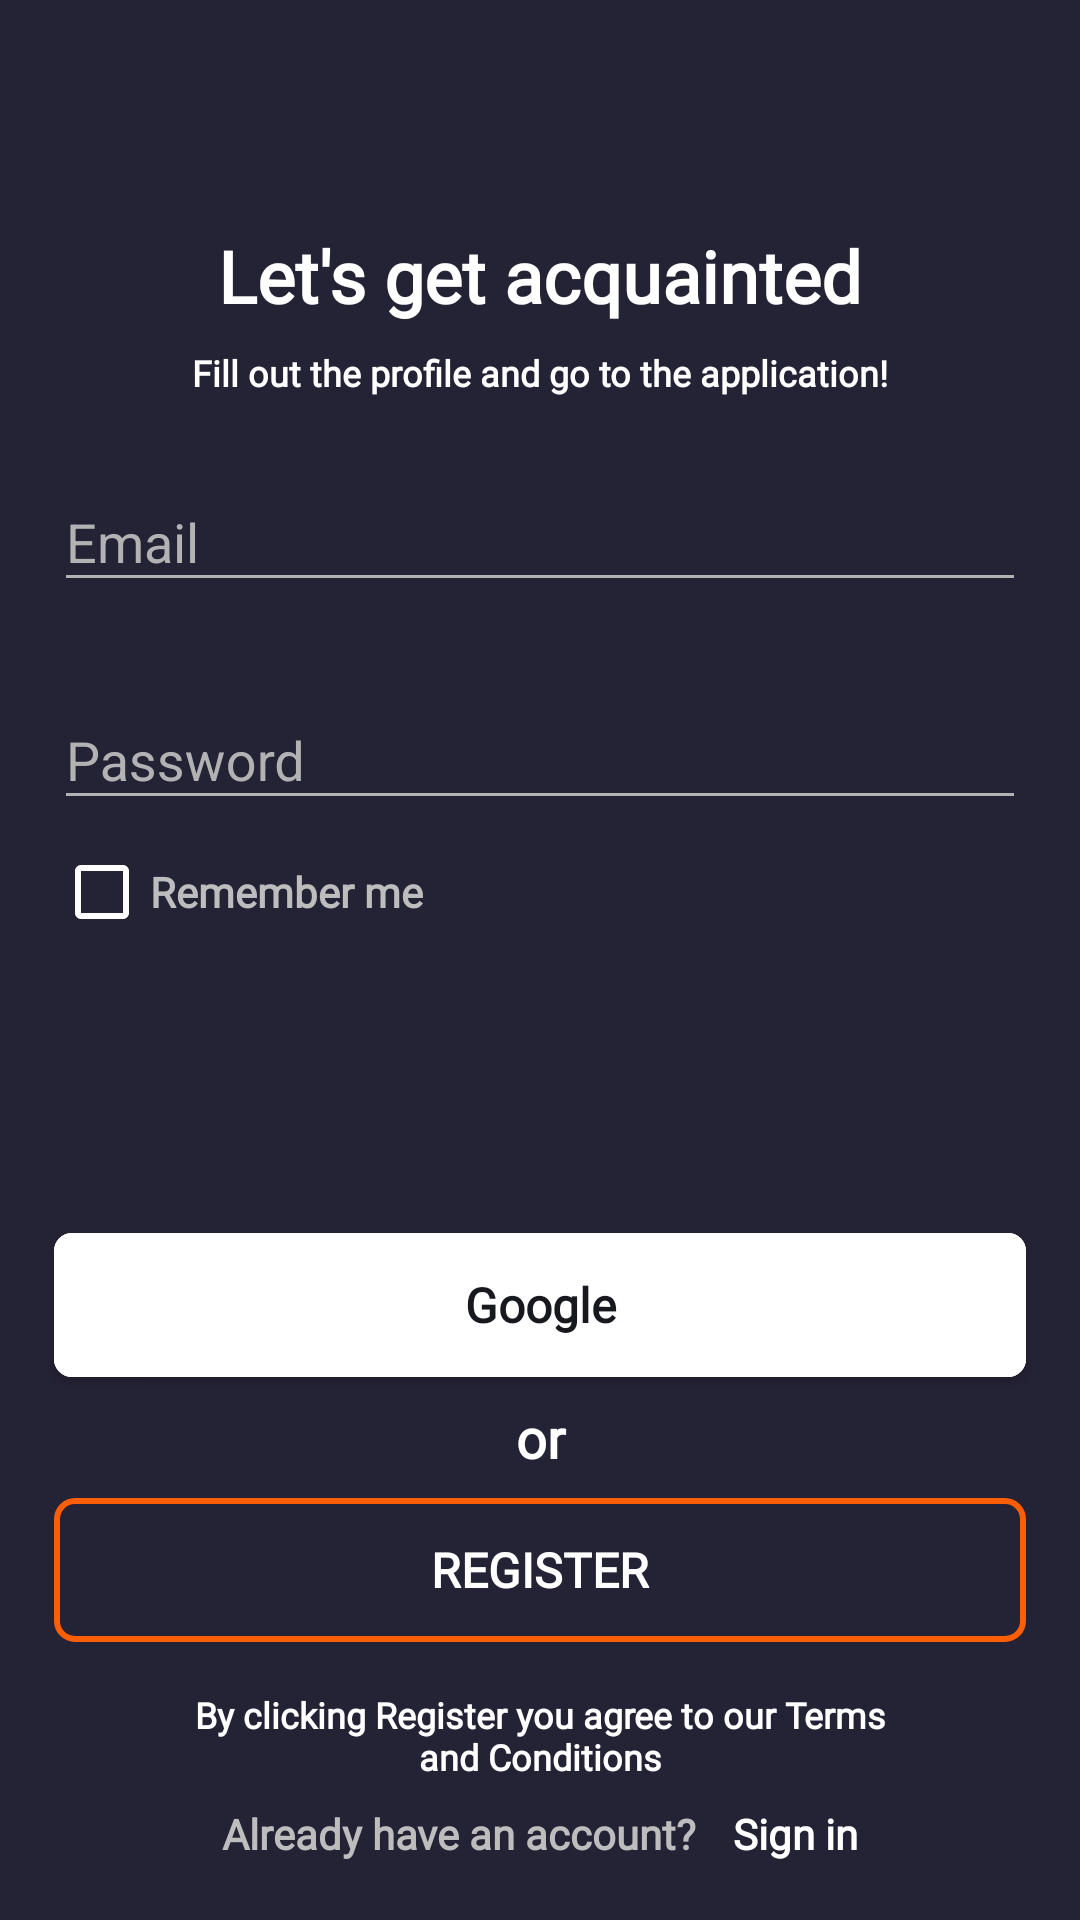

Reconstruct the res/layout file that produces this screen, plus the resources it refers to.
<!-- AndroidManifest.xml: application theme Theme.Task4 -->
<!-- res/layout/fragment_auth.xml -->
<?xml version="1.0" encoding="utf-8"?>
<androidx.constraintlayout.widget.ConstraintLayout xmlns:android="http://schemas.android.com/apk/res/android"
    xmlns:tools="http://schemas.android.com/tools"
    android:layout_width="match_parent"
    android:layout_height="match_parent"
    xmlns:app="http://schemas.android.com/apk/res-auto"
    android:background="?attr/colorPrimary"
    tools:context=".ui.authentication.AuthFragment">

    <androidx.constraintlayout.widget.Guideline
        android:id="@+id/content_start"
        android:layout_width="0dp"
        android:layout_height="0dp"
        android:orientation="vertical"
        app:layout_constraintGuide_percent="0.05" />

    <androidx.constraintlayout.widget.Guideline
        android:id="@+id/content_end"
        android:layout_width="0dp"
        android:layout_height="0dp"
        android:orientation="vertical"
        app:layout_constraintGuide_percent="0.95" />

    <androidx.constraintlayout.widget.Guideline
        android:id="@+id/content_top"
        android:layout_width="0dp"
        android:layout_height="0dp"
        android:orientation="horizontal"
        app:layout_constraintGuide_percent="0.03" />

    <androidx.constraintlayout.widget.Guideline
        android:id="@+id/content_bottom"
        android:layout_width="0dp"
        android:layout_height="0dp"
        android:orientation="horizontal"
        app:layout_constraintGuide_percent="0.97" />

    <androidx.constraintlayout.helper.widget.Flow
        android:id="@+id/fragment_auth_flow_title_text"
        android:layout_width="0dp"
        android:layout_height="wrap_content"
        app:constraint_referenced_ids="fragment_auth_text_view_main_label, fragment_auth_text_view_under_main_label"
        android:orientation="vertical"
        app:flow_verticalStyle="packed"
        app:flow_verticalGap="@dimen/margin_small"

        app:layout_constraintTop_toTopOf="@id/content_top"
        app:layout_constraintStart_toStartOf="@id/content_start"
        app:layout_constraintEnd_toEndOf="@id/content_end"
        app:layout_constraintBottom_toBottomOf="parent"
        app:layout_constraintVertical_bias="0.1"
        />

    <androidx.appcompat.widget.AppCompatTextView
        android:id="@+id/fragment_auth_text_view_main_label"
        android:layout_width="0dp"
        android:layout_height="wrap_content"
        android:textAppearance="@style/open_sans_font"
        android:gravity="center"
        android:text="@string/let_s_get_acquainted"
        android:textColor="@color/label_text_color"
        android:textSize="@dimen/fragment_auth_title_text_size"
        />

    <androidx.appcompat.widget.AppCompatTextView
        android:id="@+id/fragment_auth_text_view_under_main_label"
        android:textAppearance="@style/open_sans_font"
        android:layout_width="0dp"
        android:layout_height="wrap_content"
        android:gravity="center"
        android:text="@string/fill_out_the_profile_and_go_to_the_application"
        android:textColor="@color/label_text_color"
        android:textSize="@dimen/fragment_auth_text_size_medium"
        tools:ignore="MissingConstraints" />

    <androidx.constraintlayout.helper.widget.Flow
        android:id="@+id/fragment_auth_flow_data_containers"
        android:layout_width="0dp"
        android:layout_height="wrap_content"
        app:constraint_referenced_ids="fragment_auth_container_email, fragment_auth_container_password, fragment_auth_checkbox_remember_me"
        android:orientation="vertical"
        app:flow_verticalStyle="packed"
        android:layout_marginTop="@dimen/margin_medium"

        app:layout_constraintTop_toBottomOf="@id/fragment_auth_flow_title_text"
        app:layout_constraintStart_toStartOf="@id/content_start"
        app:layout_constraintEnd_toEndOf="@id/content_end"
        />

    <com.google.android.material.textfield.TextInputLayout
        android:id="@+id/fragment_auth_container_email"
        android:layout_width="0dp"
        android:layout_height="wrap_content"
        style="@style/TextInputLayout"
        android:theme="@style/TextColorAuthFragment"
        android:hint="@string/email"

        app:errorEnabled="true"
        app:helperTextTextColor="@color/text_input_layout_error_msg_color">

        <com.google.android.material.textfield.TextInputEditText
            android:id="@+id/fragment_auth_edit_text_email"
            android:layout_width="match_parent"
            android:layout_height="wrap_content"
            android:inputType="textEmailAddress"
            android:lines="1"
            android:textColor="@color/text_input_edit_text_text_color" />

    </com.google.android.material.textfield.TextInputLayout>

    <com.google.android.material.textfield.TextInputLayout
        android:id="@+id/fragment_auth_container_password"
        android:layout_width="0dp"
        android:layout_height="wrap_content"
        style="@style/TextInputLayout"
        android:theme="@style/TextColorAuthFragment"


        android:hint="@string/password"
        tools:ignore="MissingConstraints">

        <com.google.android.material.textfield.TextInputEditText
            android:id="@+id/fragment_auth_edit_text_password"
            android:layout_width="match_parent"
            android:layout_height="wrap_content"
            android:inputType="textPassword"
            android:lines="1"
            android:maxLength="16"
            android:textColor="@color/text_input_edit_text_text_color" />

    </com.google.android.material.textfield.TextInputLayout>

    <androidx.appcompat.widget.AppCompatCheckBox
        android:id="@+id/fragment_auth_checkbox_remember_me"
        android:textAppearance="@style/open_sans_font"
        android:layout_width="0dp"
        android:layout_height="wrap_content"

        android:buttonTint="@color/label_text_color"
        android:text="@string/remember_me"
        android:textColor="@color/label_secondary_text_color"
        android:textSize="@dimen/fragment_auth_text_size_big"
        tools:ignore="MissingConstraints" />

    <androidx.constraintlayout.helper.widget.Flow
        android:id="@+id/fragment_auth_flow_buttons"
        android:layout_width="0dp"
        android:layout_height="wrap_content"
        app:constraint_referenced_ids="fragment_auth_button_google, fragment_auth_text_view_or, fragment_auth_button_register"
        android:orientation="vertical"
        app:flow_verticalStyle="packed"
        app:flow_verticalGap="@dimen/fragment_auth_buttons_gap"
        android:layout_marginBottom="@dimen/margin_medium"

        app:layout_constraintTop_toBottomOf="@+id/fragment_auth_flow_data_containers"
        app:layout_constraintBottom_toTopOf="@id/fragment_auth_text_view_terms"
        app:layout_constraintVertical_bias="1"
        app:layout_constraintStart_toStartOf="@id/content_start"
        app:layout_constraintEnd_toEndOf="@id/content_end"
        />


    <com.google.android.material.button.MaterialButton
        android:id="@+id/fragment_auth_button_google"
        android:textAppearance="@style/open_sans_font"
        android:layout_width="0dp"
        android:layout_height="wrap_content"

        app:cornerRadius="6dp"
        app:icon="@drawable/ic_google"
        app:iconGravity="textStart"
        app:iconTint="@android:color/white"
        app:iconTintMode="multiply"

        android:backgroundTint="@color/label_text_color"
        android:insetTop="0dp"
        android:insetBottom="0dp"
        android:padding="@dimen/padding_small"
        android:text="@string/google"
        android:textColor="@color/google_btn_text"
        android:textSize="@dimen/fragment_auth_button_text_size" />

    <androidx.appcompat.widget.AppCompatTextView
        android:id="@+id/fragment_auth_text_view_or"
        android:textAppearance="@style/open_sans_font"
        android:layout_width="0dp"
        android:layout_height="wrap_content"
        android:gravity="center"
        android:text="@string/or"
        android:textColor="@color/label_text_color"
        android:textSize="@dimen/fragment_auth_text_size_largest"
        tools:ignore="MissingConstraints" />


    <androidx.appcompat.widget.AppCompatButton
        android:id="@+id/fragment_auth_button_register"
        android:layout_width="0dp"
        android:layout_height="wrap_content"
        android:background="@drawable/button_register"
        android:gravity="center"

        android:textAppearance="@style/open_sans_font"
        android:text="@string/register"
        android:textAllCaps="true"
        android:textColor="@color/label_text_color"
        android:textSize="@dimen/fragment_auth_button_text_size"

        tools:ignore="MissingConstraints" />

    <androidx.appcompat.widget.AppCompatTextView
        android:id="@+id/fragment_auth_text_view_terms"
        android:layout_width="0dp"
        android:layout_height="wrap_content"
        android:layout_marginBottom="@dimen/margin_small"

        android:textAppearance="@style/open_sans_font"
        android:gravity="center"
        android:text="@string/terms_text_portrait"
        android:textColor="@color/label_text_color"
        android:textSize="@dimen/fragment_auth_text_size_medium"

        app:layout_constraintStart_toStartOf="@id/content_start"
        app:layout_constraintEnd_toEndOf="@id/content_end"
        app:layout_constraintBottom_toTopOf="@id/fragment_auth_flow_text_view_sign_in"
        />

    <androidx.constraintlayout.helper.widget.Flow
        android:id="@+id/fragment_auth_flow_text_view_sign_in"
        android:layout_width="0dp"
        android:layout_height="wrap_content"
        app:constraint_referenced_ids="fragment_auth_text_view_have_acc, fragment_auth_text_view_sign_in"
        android:orientation="horizontal"
        app:flow_horizontalStyle="packed"
        app:flow_horizontalGap="@dimen/fragment_auth_sign_in_texts_gap"

        app:layout_constraintStart_toStartOf="@id/content_start"
        app:layout_constraintEnd_toEndOf="@id/content_end"
        app:layout_constraintBottom_toBottomOf="@id/content_bottom"
        />

    <androidx.appcompat.widget.AppCompatTextView
        android:id="@+id/fragment_auth_text_view_have_acc"
        android:textAppearance="@style/open_sans_font"
        android:layout_width="wrap_content"
        android:layout_height="wrap_content"
        android:text="@string/already_have_an_account"
        android:textColor="@color/label_secondary_text_color"
        android:textSize="@dimen/fragment_auth_text_size_big"

        />

    <androidx.appcompat.widget.AppCompatTextView
        android:id="@+id/fragment_auth_text_view_sign_in"
        android:layout_width="wrap_content"
        android:layout_height="wrap_content"

        android:textAppearance="@style/open_sans_font"
        android:text="@string/sign_in"
        android:textColor="@color/label_text_color"
        android:textSize="@dimen/fragment_auth_text_size_big"
        tools:ignore="MissingConstraints" />

</androidx.constraintlayout.widget.ConstraintLayout>
<!-- resources referenced by this layout -->
<resources>
  <color name="google_btn_text">#18181F</color>
  <color name="label_secondary_text_color">#BDBDBD</color>
  <color name="label_text_color">#FFFFFFFF</color>
  <color name="text_input_edit_text_text_color">#FAFAFA</color>
  <color name="text_input_layout_error_msg_color">#F93E3E</color>
  <dimen name="fragment_auth_button_text_size">16sp</dimen>
  <dimen name="fragment_auth_buttons_gap">8dp</dimen>
  <dimen name="fragment_auth_sign_in_texts_gap">12dp</dimen>
  <dimen name="fragment_auth_text_size_big">14sp</dimen>
  <dimen name="fragment_auth_text_size_largest">18sp</dimen>
  <dimen name="fragment_auth_text_size_medium">12sp</dimen>
  <dimen name="fragment_auth_title_text_size">24sp</dimen>
  <dimen name="margin_medium">16dp</dimen>
  <dimen name="margin_small">8dp</dimen>
  <dimen name="padding_small">8dp</dimen>
  <!-- drawable button_register (drawable) -->
  <?xml version="1.0" encoding="utf-8"?>
  <shape
      xmlns:android="http://schemas.android.com/apk/res/android"
      android:shape="rectangle">
  
      <stroke
          android:width="2dp"
          android:color="#FB5E06">
      </stroke>
  
      <solid android:color="@android:color/transparent"/>
  
      <corners
          android:radius="6dp">
      </corners>
  
  </shape>
  <string name="already_have_an_account">Already have an account?</string>
  <string name="email">Email</string>
  <string name="fill_out_the_profile_and_go_to_the_application">Fill out the profile and go to the application!</string>
  <string name="google">Google</string>
  <string name="let_s_get_acquainted">Let\'s get acquainted</string>
  <string name="or">or</string>
  <string name="password">Password</string>
  <string name="register">Register</string>
  <string name="remember_me">Remember me</string>
  <string name="sign_in">Sign in</string>
  <string name="terms_text_portrait">By clicking Register you agree to our Terms\nand Conditions</string>
  <style name="TextColorAuthFragment" parent="Theme.AppCompat.Light">
          <item name="colorControlNormal">@color/text_input_layout_hint</item>
          <item name="colorControlActivated">@color/label_text_color</item>
      </style>
  <style name="TextInputLayout">
          <item name="theme">@style/TextColor</item>
          <item name="android:textColorHint">@color/text_input_layout_hint</item>
          <item name="android:layout_marginStart">@dimen/margin_medium</item>
          <item name="android:layout_marginEnd">@dimen/margin_medium</item>
          <item name="android:layout_marginTop">@dimen/margin_small</item>
          <item name="boxBackgroundMode">none</item>
      </style>
  <style name="open_sans_font">
          <item name="android:fontFamily">@font/open_sans_regular</item>
          <item name="android:textFontWeight" tools:targetApi="p">600</item>
      </style>
  <style name="Theme.Task4" parent="Theme.MaterialComponents.DayNight.NoActionBar">
          
          <item name="colorPrimary">@color/view_color</item>
          <item name="colorPrimaryVariant">@color/label_text_color</item>
          <item name="colorOnPrimary">@color/label_secondary_text_color</item>
  
          <item name="colorOnSurface">@color/label_text_color</item> // Normal State
          
          
          <item name="android:statusBarColor">@color/view_color</item>
          <item name="android:navigationBarColor">@color/view_color</item>
          
  
          <item name="android:windowContentTransitions">true</item>
      </style>
  <color name="text_input_layout_hint">#B2B2B3</color>
  <style name="TextColor" parent="Theme.AppCompat.Light">
          <item name="colorControlNormal">@color/text_input_layout_hint</item>
          <item name="colorControlActivated">@color/contact_item_name_color</item>
      </style>
  <color name="view_color">#242235</color>
  <color name="contact_item_name_color">#FF000000</color>
</resources>
